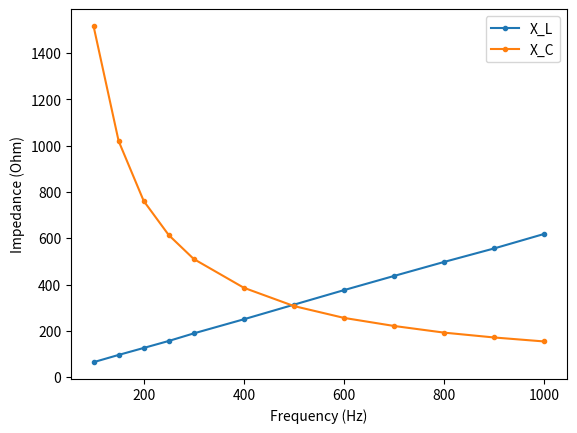

Source code (Python):
import numpy as np
import matplotlib.pyplot as plt

resistance = 1000
capacitance = 1e-6
inductance = 0.1

frequency = np.concatenate((np.arange(100, 250 + 50, 50), np.arange(300, 1000 + 100, 100)))

lr_voltage_r = np.array([ [6.71, 6.71, 6.70, 6.68, 6.67, 6.62, 6.56, 6.50, 6.44, 6.37, 6.30, 6.22],
                          [6.71, 6.71, 6.69, 6.68, 6.65, 6.61, 6.56, 6.50, 6.43, 6.36, 6.28, 6.20] ])

lr_voltage_l = np.array([ [0.44, 0.65, 0.85, 1.05, 1.26, 1.66, 2.06, 2.45, 2.81, 3.16, 3.48, 3.84],
                          [0.43, 0.64, 0.84, 1.04, 1.26, 1.65, 2.05, 2.44, 2.82, 3.18, 3.52, 3.85] ])

rc_voltage_r = np.array([ [4.92, 5.72, 6.12, 6.32, 6.45, 6.57, 6.63, 6.66, 6.67, 6.68, 6.68, 6.68],
                          [4.92, 5.71, 6.12, 6.32, 6.44, 6.56, 6.62, 6.66, 6.67, 6.68, 6.68, 6.68] ])

rc_voltage_c = np.array([ [7.46, 5.83, 4.66, 3.88, 3.29, 2.53, 2.04, 1.71, 1.48, 1.29, 1.15, 1.03],
                          [7.46, 5.83, 4.66, 3.88, 3.29, 2.54, 2.03, 1.70, 1.47, 1.28, 1.14, 1.03] ])

lr_voltage_r_avg = (lr_voltage_r[0] + lr_voltage_r[1]) / 2
lr_voltage_l_avg = (lr_voltage_l[0] + lr_voltage_l[1]) / 2
rc_voltage_r_avg = (rc_voltage_r[0] + rc_voltage_r[1]) / 2
rc_voltage_c_avg = (rc_voltage_c[0] + rc_voltage_c[1]) / 2

xl = lr_voltage_l_avg/lr_voltage_r_avg * resistance
xc = rc_voltage_c_avg/rc_voltage_r_avg * resistance

plt.plot(frequency, xl, linestyle='-', marker='.', label="X_L")
plt.plot(frequency, xc, linestyle='-', marker='.', label ="X_C")
plt.xlabel("Frequency (Hz)")
plt.ylabel("Impedance (Ohm)")
plt.legend()
plt.savefig("fig.png")
plt.show()
